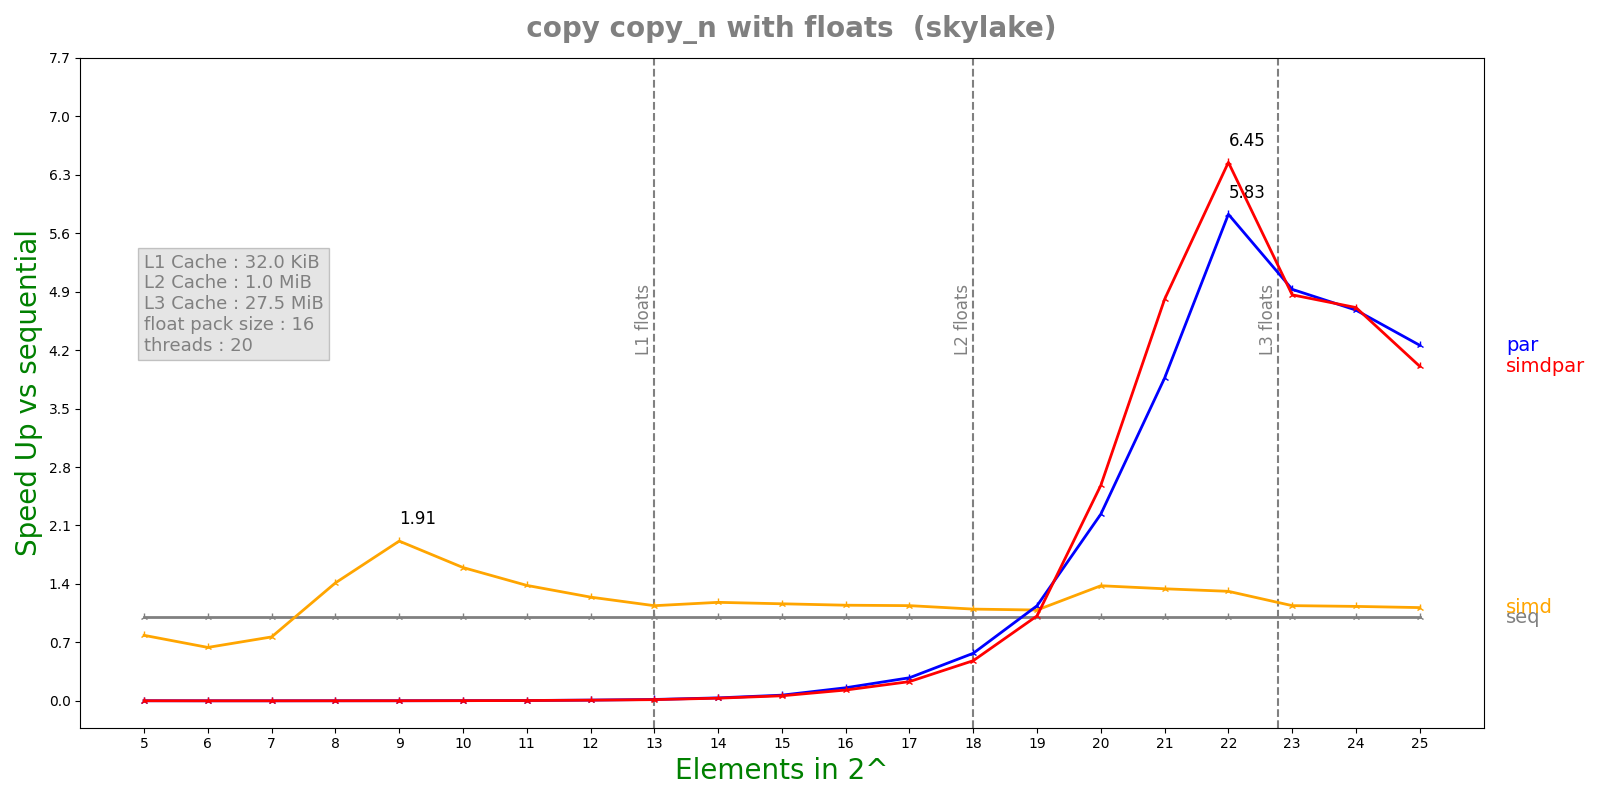

Values plotted in this chart, from the file beside it:
n, lane, threads, seq, simd, par, simdpar
5, 16, 20, 8.26e-08, 1.053e-07, 8.69457e-05, 8.865e-05
6, 16, 20, 6.22e-08, 9.726e-08, 0.0001998, 0.0002064
7, 16, 20, 7.776e-08, 1.016e-07, 0.0002037, 0.0002069
8, 16, 20, 1.5332e-07, 1.0856e-07, 0.000198, 0.0002071
9, 16, 20, 2.26e-07, 1.1814e-07, 0.0002002, 0.0002086
10, 16, 20, 4.25833e-07, 2.6676e-07, 0.0002003, 0.0002096
11, 16, 20, 8.20167e-07, 5.9328e-07, 0.0002122, 0.0002337
12, 16, 20, 1.8655e-06, 1.50204e-06, 0.00021, 0.0002397
13, 16, 20, 3.40858e-06, 2.99208e-06, 0.0002087, 0.0002394
14, 16, 20, 7.49133e-06, 6.3518e-06, 0.0002129, 0.0002366
15, 16, 20, 1.44655e-05, 1.24481e-05, 0.0002132, 0.0002403
16, 16, 20, 3.20925e-05, 2.80271e-05, 0.0002052, 0.0002483
17, 16, 20, 5.73932e-05, 5.03506e-05, 0.0002078, 0.0002496
18, 16, 20, 0.0001224, 0.0001114, 0.000215, 0.0002546
19, 16, 20, 0.0002482, 0.0002282, 0.000218, 0.000244
20, 16, 20, 0.0006752, 0.00049, 0.000302, 0.0002617
21, 16, 20, 0.001278, 0.0009523, 0.0003306, 0.0002657
22, 16, 20, 0.002533, 0.001932, 0.0004347, 0.0003928
23, 16, 20, 0.005151, 0.004519, 0.001045, 0.001059
24, 16, 20, 0.01149, 0.01016, 0.002455, 0.002439
25, 16, 20, 0.02391, 0.02141, 0.005615, 0.005968
